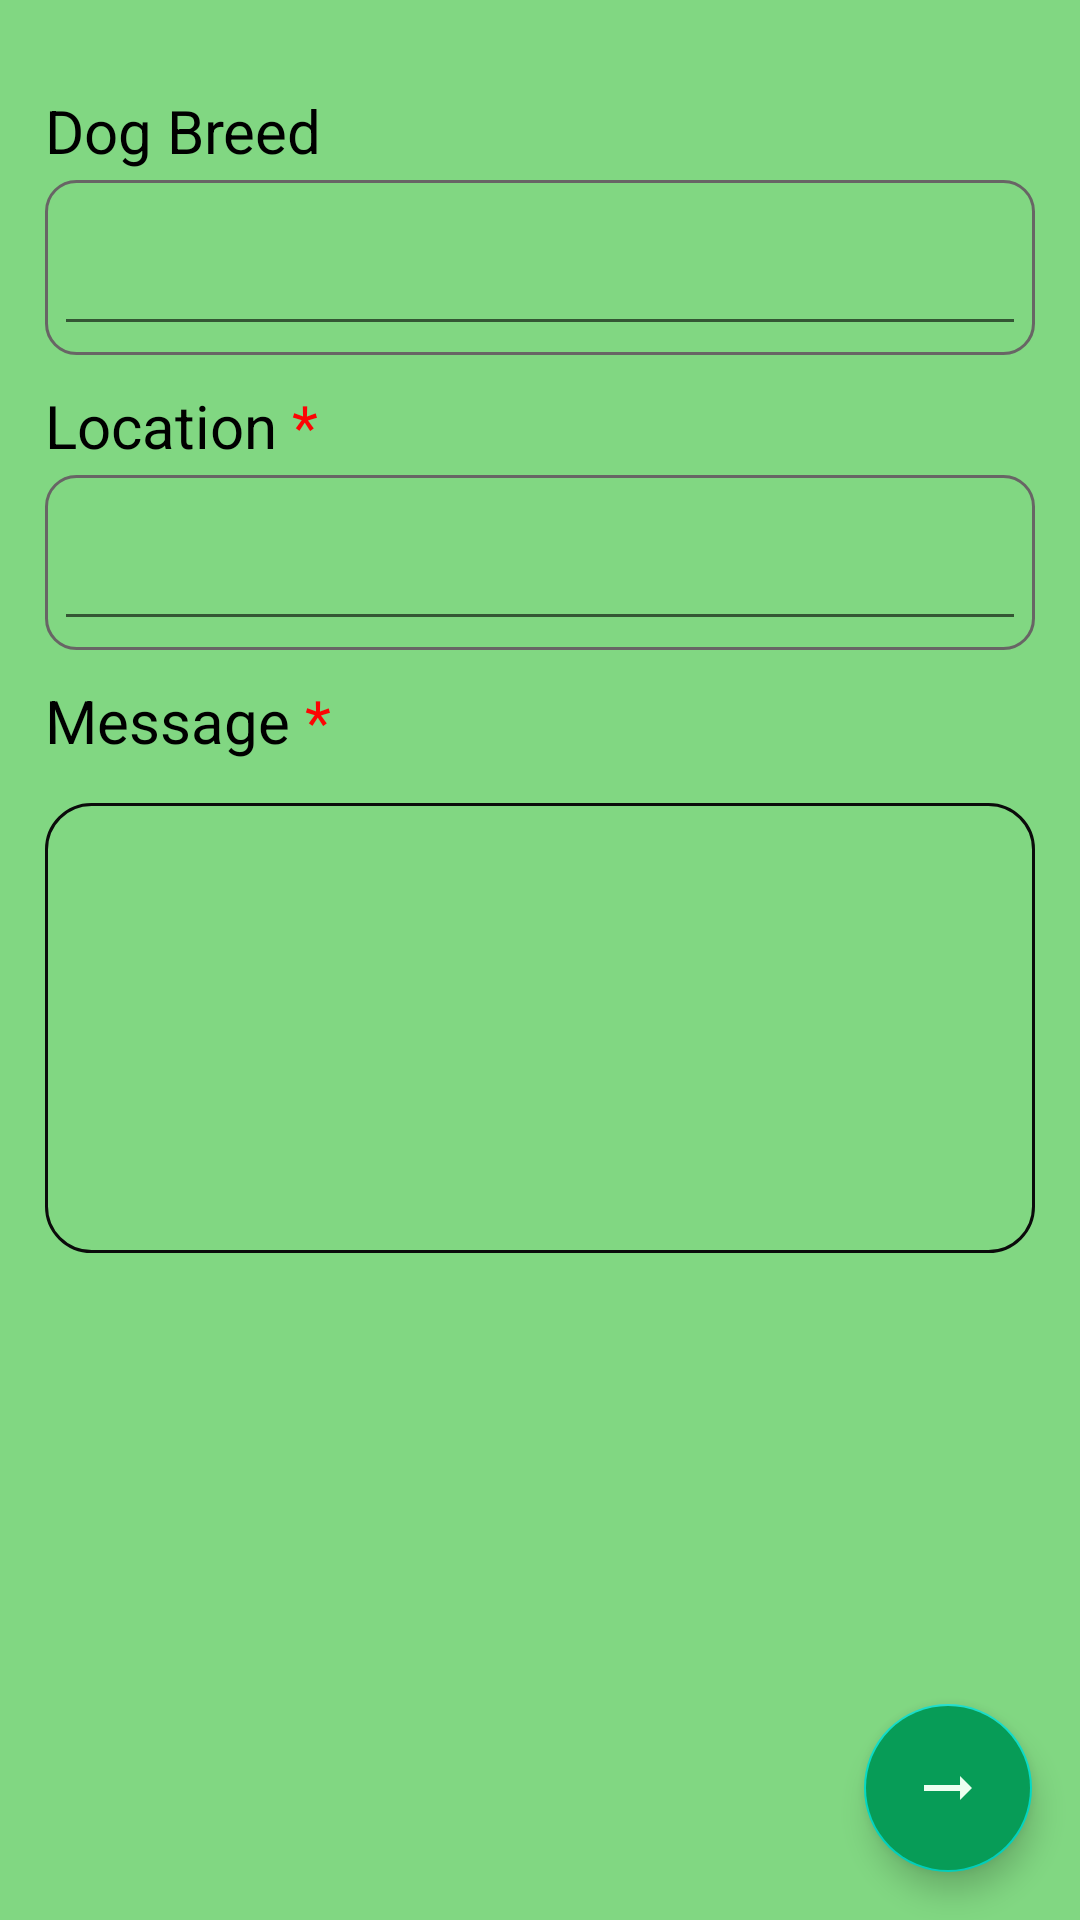

Write the Android layout XML for this screen, with the resource values it uses.
<!-- AndroidManifest.xml: application theme AppTheme -->
<!-- res/layout/fragment_add_dog_third.xml -->
<?xml version="1.0" encoding="utf-8"?>
<FrameLayout xmlns:android="http://schemas.android.com/apk/res/android"
    xmlns:tools="http://schemas.android.com/tools"
    android:layout_width="match_parent"
    android:layout_height="match_parent"
    tools:context=".AddDogActivity"
    android:background="@color/background_color">
    <LinearLayout
        android:id="@+id/linear_layout_for_field"
        android:layout_width="match_parent"
        android:orientation="vertical"
        android:layout_marginLeft="15dp"
        android:layout_marginRight="15dp"
        android:layout_marginTop="30dp"
        android:layout_height="match_parent">
        <LinearLayout
            android:layout_width="match_parent"
            android:layout_height="wrap_content">
            <TextView
                android:id="@+id/ask_dog_owner"
                android:layout_width="match_parent"
                android:layout_height="wrap_content"
                android:text="Dog Breed"
                android:textSize="@dimen/font_size_dog_add"
                android:textColor="#000"/>

        </LinearLayout>

        <com.google.android.material.textfield.TextInputLayout
            android:layout_marginTop="@dimen/margin_top_textInputLayout"
            android:layout_width="match_parent"
            android:layout_height="wrap_content"
            android:padding="3dp"
            android:background="@drawable/border_edit_text">
    <EditText
        android:id="@+id/dog_breed"
        android:layout_width="match_parent"
        android:layout_height="wrap_content"

        />
        </com.google.android.material.textfield.TextInputLayout>
    <LinearLayout
        android:layout_width="match_parent"
        android:layout_height="wrap_content"
        android:layout_marginTop="@dimen/margin_top_dog_add_form"
        android:orientation="horizontal">
        <TextView
            android:id="@+id/ask_dog_location"
            android:layout_width="wrap_content"
            android:layout_height="wrap_content"
            android:text="Location"
            android:textSize="20sp"
            android:textColor="#000"/>
        <TextView
            android:layout_width="wrap_content"
            android:layout_height="wrap_content"
            android:text=" *"
            android:textColor="#FD0404"
            android:textSize="@dimen/font_size_dog_add"/>
    </LinearLayout>
        <com.google.android.material.textfield.TextInputLayout
            android:layout_marginTop="@dimen/margin_top_textInputLayout"
            android:layout_width="match_parent"
            android:layout_height="wrap_content"
            android:padding="3dp"
            android:background="@drawable/border_edit_text">
            <EditText
                android:id="@+id/dog_location"
                android:layout_width="match_parent"
                android:layout_height="wrap_content"
                />
        </com.google.android.material.textfield.TextInputLayout>
        <LinearLayout
            android:layout_width="match_parent"
            android:layout_height="wrap_content"
            android:layout_marginTop="@dimen/margin_top_dog_add_form"
            android:orientation="horizontal">
        <TextView
            android:id="@+id/ask_dog_message"
            android:layout_width="wrap_content"
            android:layout_height="wrap_content"
            android:text="Message"
            android:textColor="#000"
            android:textSize="@dimen/font_size_dog_add" />
            <TextView
                android:layout_width="wrap_content"
                android:layout_height="wrap_content"
                android:text=" *"
                android:textColor="#FD0404"
                android:textSize="@dimen/font_size_dog_add"/>

        </LinearLayout>
        <com.google.android.material.textfield.TextInputLayout
            android:layout_marginTop="@dimen/margin_top_textInputLayout"
            android:layout_width="match_parent"
            android:layout_height="wrap_content"
            >
            <EditText
                android:id="@+id/dog_message"
                android:layout_width="match_parent"
                android:layout_height="150dp"
                android:padding="10dp"
                android:background="@drawable/textarea_border"
                android:inputType="text|textMultiLine"
                android:gravity="top"/>


        </com.google.android.material.textfield.TextInputLayout>

    </LinearLayout>
    <com.google.android.material.floatingactionbutton.FloatingActionButton
        android:id="@+id/fab3"
        android:layout_width="wrap_content"
        android:layout_height="wrap_content"
        android:backgroundTint="@color/mainColor"
        android:layout_gravity="end|bottom"
        android:clickable="true"
        android:src="@drawable/ic_right_arrow"
        android:contentDescription="@string/submit"
        android:layout_margin="16dp"
        tools:ignore="OnClick" />

</FrameLayout>
<!-- resources referenced by this layout -->
<resources>
  <color name="background_color">#DF71D372</color>
  <color name="mainColor">#079C57</color>
  <dimen name="font_size_dog_add">20sp</dimen>
  <dimen name="margin_top_dog_add_form">10dp</dimen>
  <dimen name="margin_top_textInputLayout">3dp</dimen>
  <!-- drawable border_edit_text (drawable) -->
  <?xml version="1.0" encoding="utf-8"?>
  <shape xmlns:android="http://schemas.android.com/apk/res/android">
      <stroke android:color="@color/colorBorder" android:width="1dp"/>
      <corners android:radius="10dp"/>
  
  </shape>
  <!-- drawable ic_right_arrow (drawable) -->
  <vector android:height="40dp" android:tint="#ECFFF0"
      android:viewportHeight="24" android:viewportWidth="24"
      android:width="40dp" xmlns:android="http://schemas.android.com/apk/res/android">
      <path android:fillColor="@android:color/white" android:pathData="M16.01,11H4v2h12.01v3L20,12l-3.99,-4z"/>
  </vector>
  <!-- drawable textarea_border (drawable) -->
  <?xml version="1.0" encoding="utf-8"?>
  <shape xmlns:android="http://schemas.android.com/apk/res/android">
      <corners android:radius="15dp"/>
      <stroke android:color="@color/colorBlack" android:width="1dp"/>
  </shape>
  <string name="submit">submit</string>
  <style name="AppTheme" parent="Theme.AppCompat.Light.NoActionBar">
          
          <item name="colorPrimary">#045E34</item>
          <item name="colorPrimaryDark">#147548</item>
          <item name="colorAccent">@color/colorAccent</item>
          <item name="android:windowAnimationStyle">@style/dialog_animation</item>
      </style>
  <color name="colorBorder">#686565</color>
  <color name="colorBlack">#0B0B0B</color>
  <color name="colorAccent">#03DAC5</color>
  <style name="dialog_animation">
          <item name="android:windowEnterAnimation">@android:anim/fade_in</item>
          <item name="android:windowExitAnimation">@android:anim/fade_out</item>
  
      </style>
</resources>
